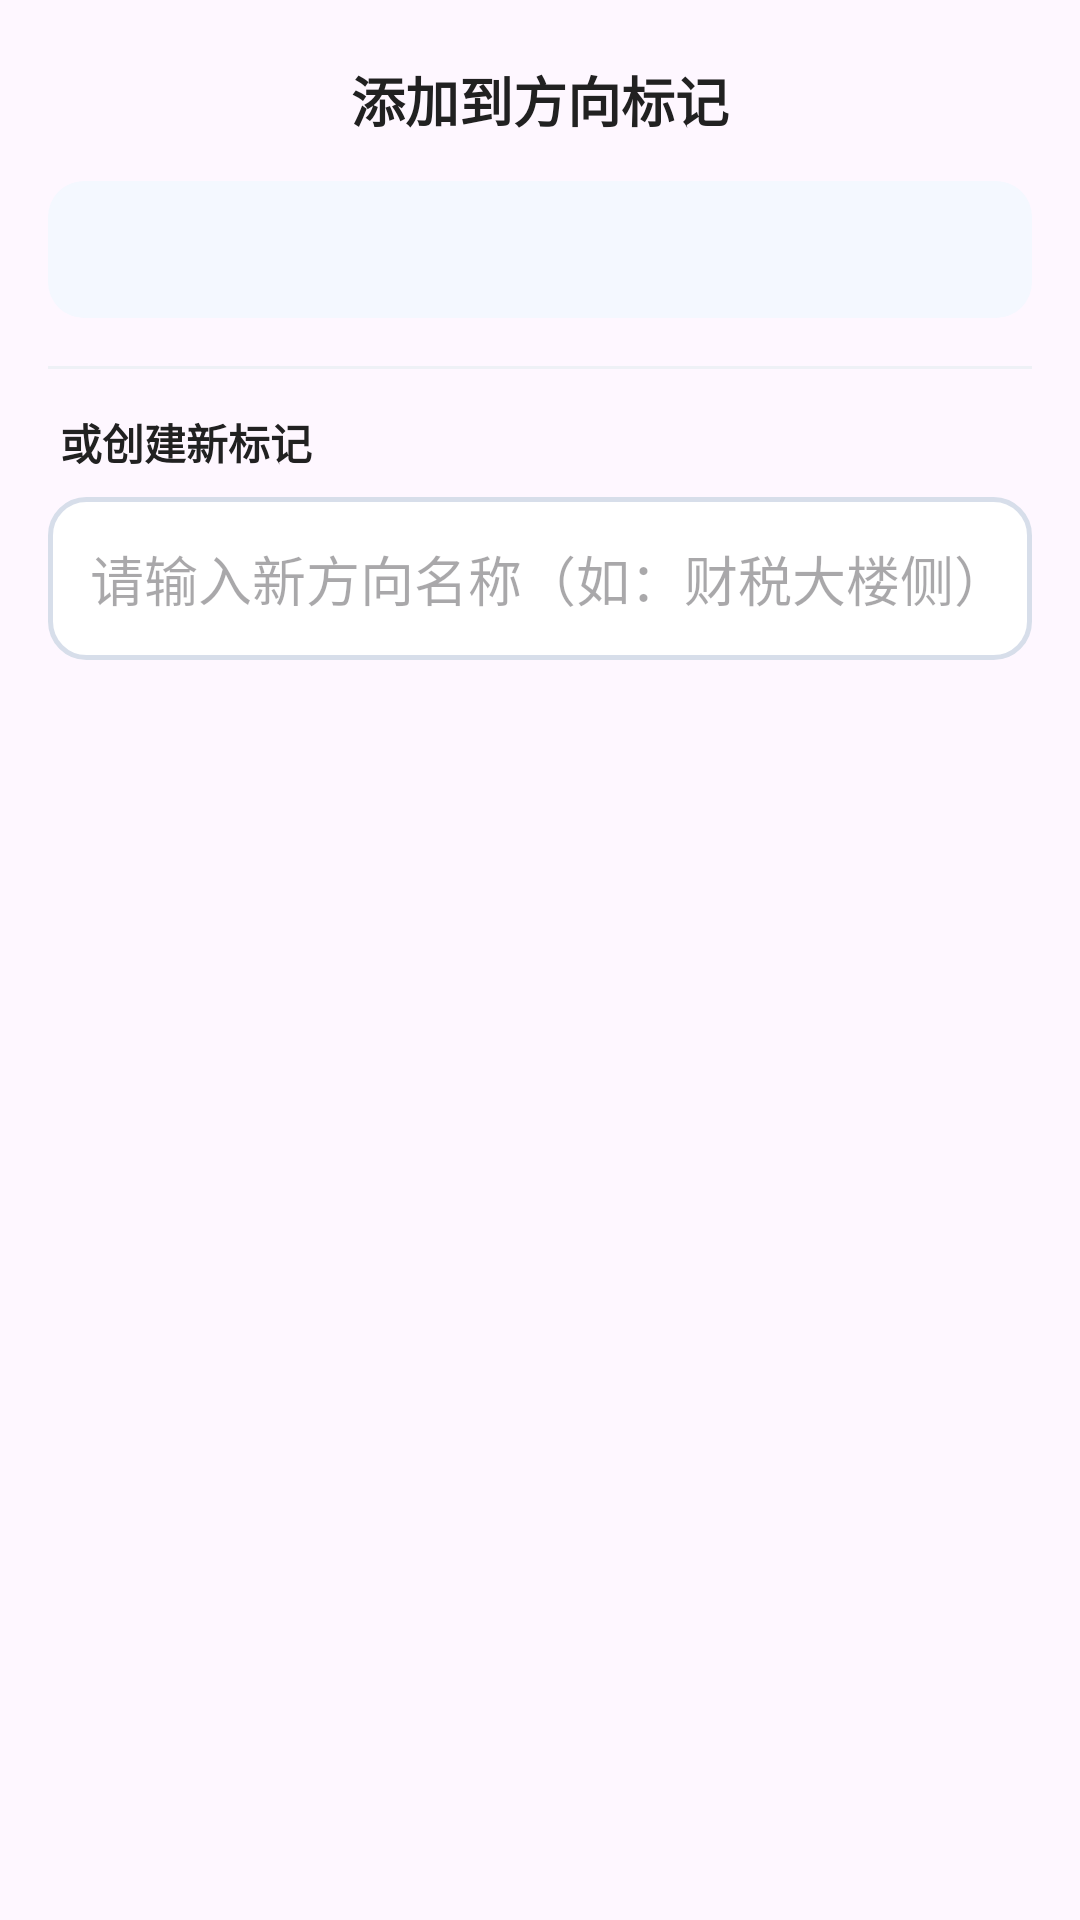

This screen was rendered from an Android layout file. Write that file and the resources it references.
<!-- AndroidManifest.xml: application theme Theme.诸暨公交 -->
<!-- res/layout/dialog_search_direction_marker.xml -->
<?xml version="1.0" encoding="utf-8"?>
<LinearLayout xmlns:android="http://schemas.android.com/apk/res/android"
    xmlns:app="http://schemas.android.com/apk/res-auto"
    android:layout_width="match_parent"
    android:layout_height="wrap_content"
    android:orientation="vertical"
    android:paddingTop="20dp"
    android:paddingBottom="8dp">

    <TextView
        android:id="@+id/dialog_title"
        android:layout_width="match_parent"
        android:layout_height="wrap_content"
        android:text="添加到方向标记"
        android:textSize="18sp"
        android:textStyle="bold"
        android:textColor="@color/text_primary"
        android:gravity="center"
        android:paddingStart="20dp"
        android:paddingEnd="20dp"
        android:paddingBottom="14dp"/>

    <LinearLayout
        android:id="@+id/station_info_block"
        android:layout_width="match_parent"
        android:layout_height="wrap_content"
        android:orientation="vertical"
        android:background="@drawable/bg_info_block"
        android:layout_marginStart="16dp"
        android:layout_marginEnd="16dp"
        android:padding="14dp">

        <TextView
            android:id="@+id/station_info_text"
            android:layout_width="match_parent"
            android:layout_height="wrap_content"
            android:textSize="13sp"
            android:textColor="@color/text_primary"
            android:lineSpacingExtra="4dp"/>
    </LinearLayout>

    <androidx.recyclerview.widget.RecyclerView
        android:id="@+id/markers_search_results"
        android:layout_width="match_parent"
        android:layout_height="220dp"
        android:layout_marginTop="12dp"
        android:paddingStart="12dp"
        android:paddingEnd="12dp"
        android:visibility="gone"/>

    <TextView
        android:id="@+id/no_markers_text"
        android:layout_width="match_parent"
        android:layout_height="wrap_content"
        android:text="暂无其他站点的标记"
        android:textSize="14sp"
        android:textColor="@color/text_secondary"
        android:gravity="center"
        android:padding="24dp"
        android:visibility="gone"/>

    <View
        android:layout_width="match_parent"
        android:layout_height="1dp"
        android:background="#EEF1F6"
        android:layout_marginTop="16dp"
        android:layout_marginBottom="14dp"
        android:layout_marginStart="16dp"
        android:layout_marginEnd="16dp"/>

    <TextView
        android:layout_width="match_parent"
        android:layout_height="wrap_content"
        android:text="或创建新标记"
        android:textSize="14sp"
        android:textStyle="bold"
        android:textColor="@color/text_primary"
        android:layout_marginStart="20dp"
        android:layout_marginEnd="20dp"
        android:layout_marginBottom="8dp"/>

    <EditText
        android:id="@+id/marker_name_input"
        android:layout_width="match_parent"
        android:layout_height="wrap_content"
        android:layout_marginStart="16dp"
        android:layout_marginEnd="16dp"
        android:hint="请输入新方向名称（如：财税大楼侧）"
        android:inputType="text"
        android:maxLines="1"
        android:padding="14dp"
        android:background="@drawable/bg_edit_text"/>
</LinearLayout>
<!-- resources referenced by this layout -->
<resources>
  <color name="text_primary">#212121</color>
  <color name="text_secondary">#757575</color>
  <!-- drawable bg_edit_text (drawable) -->
  <?xml version="1.0" encoding="utf-8"?>
  <shape xmlns:android="http://schemas.android.com/apk/res/android"
      android:shape="rectangle">
      <solid android:color="@color/white"/>
      <corners android:radius="12dp"/>
      <stroke android:width="1.5dp" android:color="#D7DEEA"/>
  </shape>
  <!-- drawable bg_info_block (drawable) -->
  <?xml version="1.0" encoding="utf-8"?>
  <shape xmlns:android="http://schemas.android.com/apk/res/android"
      android:shape="rectangle">
      <solid android:color="@color/marker_surface_variant"/>
      <corners android:radius="12dp"/>
  </shape>
  <style name="Theme.诸暨公交" parent="Base.Theme.诸暨公交" />
  <color name="white">#FFFFFFFF</color>
  <color name="marker_surface_variant">#F4F8FF</color>
  <style name="Base.Theme.诸暨公交" parent="Theme.Material3.DayNight.NoActionBar">
          
          
      </style>
</resources>
